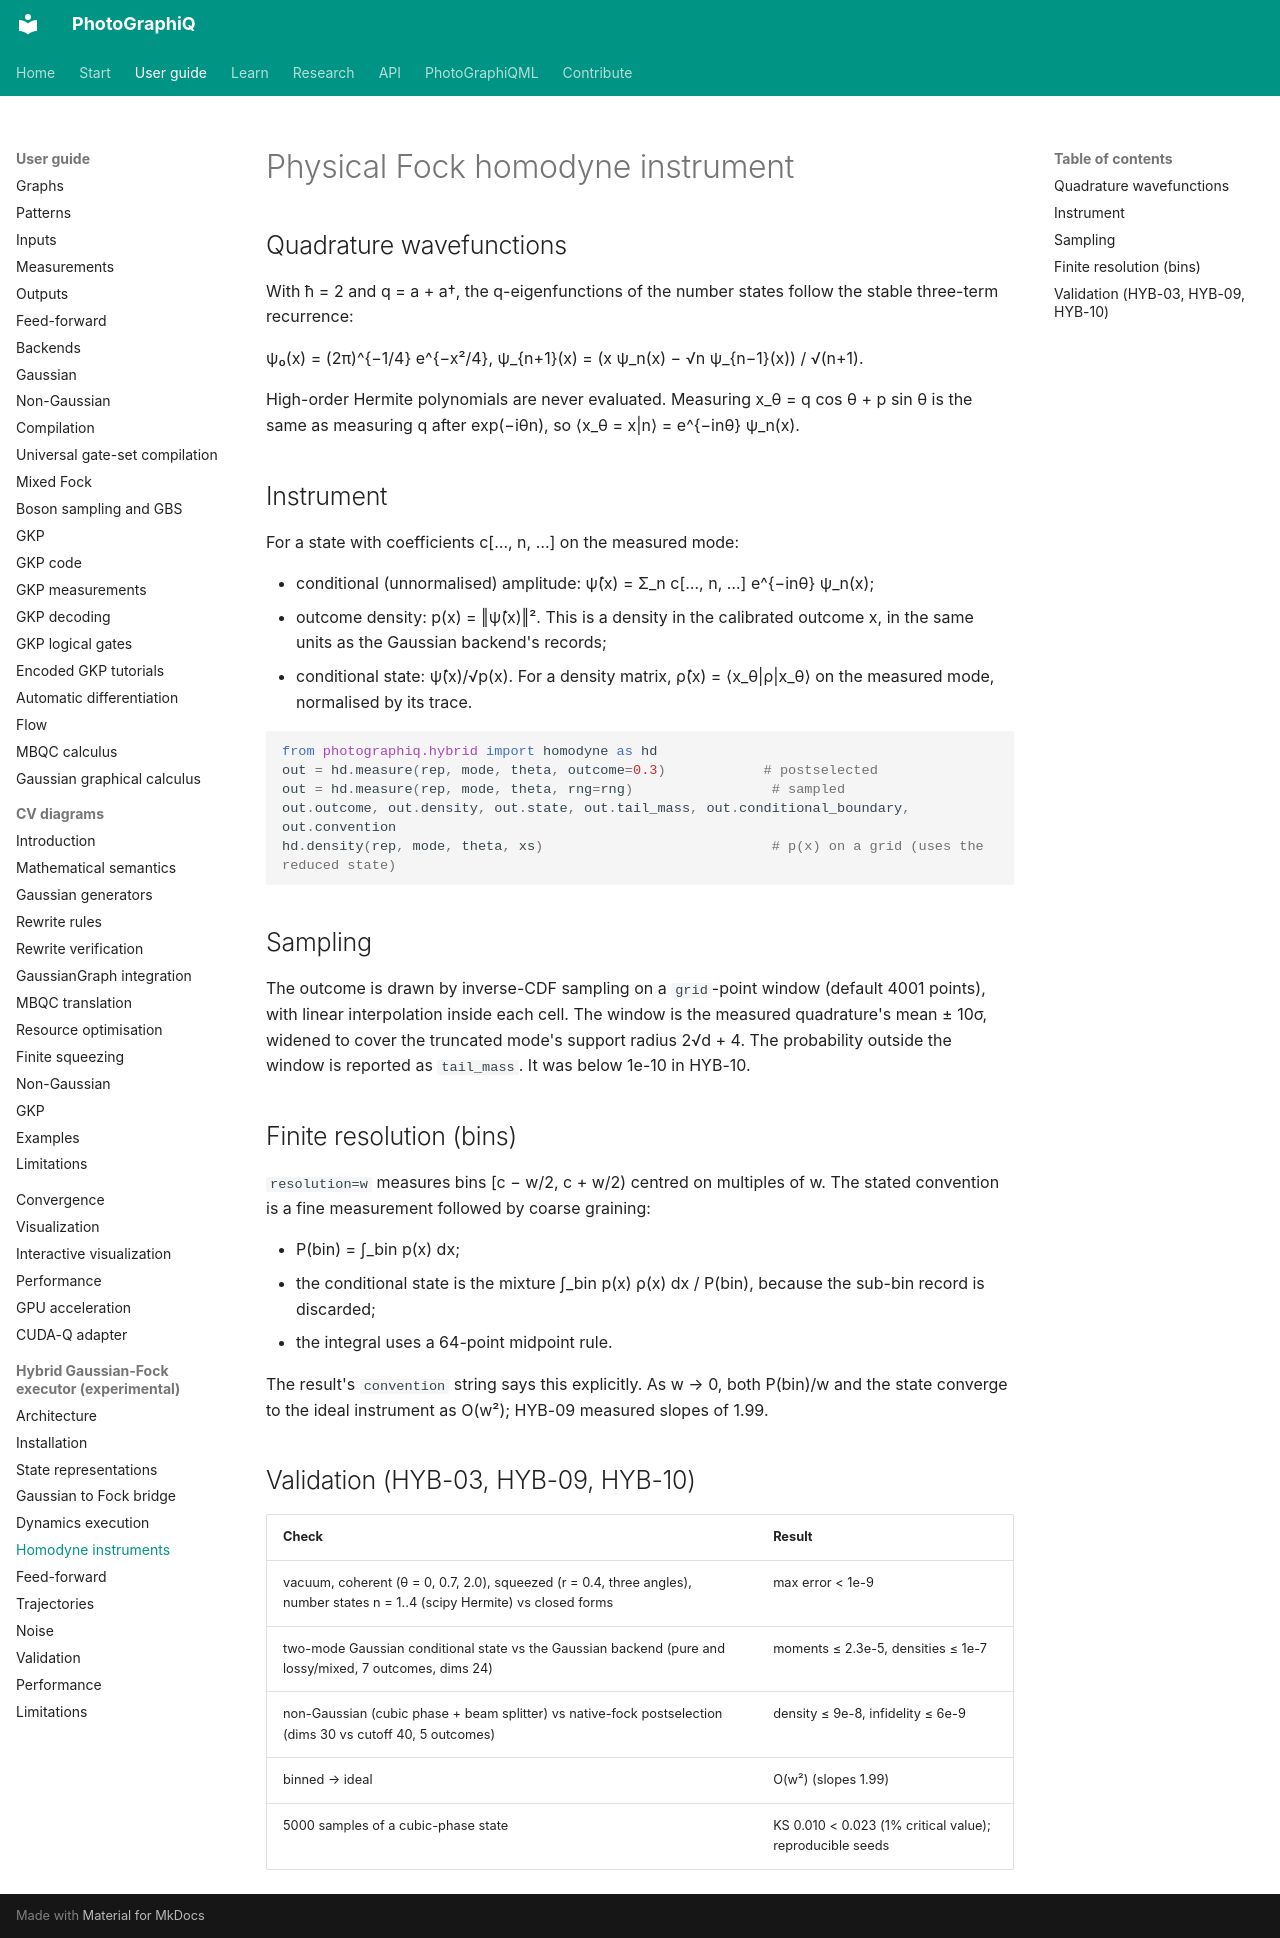

repository: chinmoybiswasdeep/PhotoGraphiQ · page: hybrid-cudaq/homodyne-instruments/index.html · generator: mkdocs

# Physical Fock homodyne instrument

## Quadrature wavefunctions

With ħ = 2 and q = a + a†, the q-eigenfunctions of the number states follow the stable
three-term recurrence:

ψ₀(x) = (2π)^{−1/4} e^{−x²/4},  ψ_{n+1}(x) = (x ψ_n(x) − √n ψ_{n−1}(x)) / √(n+1).

High-order Hermite polynomials are never evaluated. Measuring
x_θ = q cos θ + p sin θ is the same as measuring q after exp(−iθn), so
⟨x_θ = x|n⟩ = e^{−inθ} ψ_n(x).

## Instrument

For a state with coefficients c[…, n, …] on the measured mode:

- conditional (unnormalised) amplitude: ψ̃(x) = Σ_n c[…, n, …] e^{−inθ} ψ_n(x);
- outcome density: p(x) = ‖ψ̃(x)‖². This is a density in the calibrated outcome x, in the same units as the Gaussian backend's records;
- conditional state: ψ̃(x)/√p(x). For a density matrix, ρ̃(x) = ⟨x_θ|ρ|x_θ⟩ on the measured mode, normalised by its trace.

```python
from photographiq.hybrid import homodyne as hd
out = hd.measure(rep, mode, theta, outcome=0.3)            # postselected
out = hd.measure(rep, mode, theta, rng=rng)                 # sampled
out.outcome, out.density, out.state, out.tail_mass, out.conditional_boundary, out.convention
hd.density(rep, mode, theta, xs)                            # p(x) on a grid (uses the reduced state)
```

## Sampling

The outcome is drawn by inverse-CDF sampling on a `grid`-point window (default 4001
points), with linear interpolation inside each cell. The window is the measured
quadrature's mean ± 10σ, widened to cover the truncated mode's support radius 2√d + 4.
The probability outside the window is reported as `tail_mass`. It was below 1e-10 in
HYB-10.

## Finite resolution (bins)

`resolution=w` measures bins [c − w/2, c + w/2) centred on multiples of w. The stated
convention is a fine measurement followed by coarse graining:

- P(bin) = ∫_bin p(x) dx;
- the conditional state is the mixture ∫_bin p(x) ρ(x) dx / P(bin), because the sub-bin record is discarded;
- the integral uses a 64-point midpoint rule.

The result's `convention` string says this explicitly. As w → 0, both P(bin)/w and the
state converge to the ideal instrument as O(w²); HYB-09 measured slopes of 1.99.

## Validation (HYB-03, HYB-09, HYB-10)

| Check | Result |
|---|---|
| vacuum, coherent (θ = 0, 0.7, 2.0), squeezed (r = 0.4, three angles), number states n = 1..4 (scipy Hermite) vs closed forms | max error < 1e-9 |
| two-mode Gaussian conditional state vs the Gaussian backend (pure and lossy/mixed, 7 outcomes, dims 24) | moments ≤ 2.3e-5, densities ≤ 1e-7 |
| non-Gaussian (cubic phase + beam splitter) vs native-fock postselection (dims 30 vs cutoff 40, 5 outcomes) | density ≤ 9e-8, infidelity ≤ 6e-9 |
| binned → ideal | O(w²) (slopes 1.99) |
| 5000 samples of a cubic-phase state | KS 0.010 < 0.023 (1% critical value); reproducible seeds |
